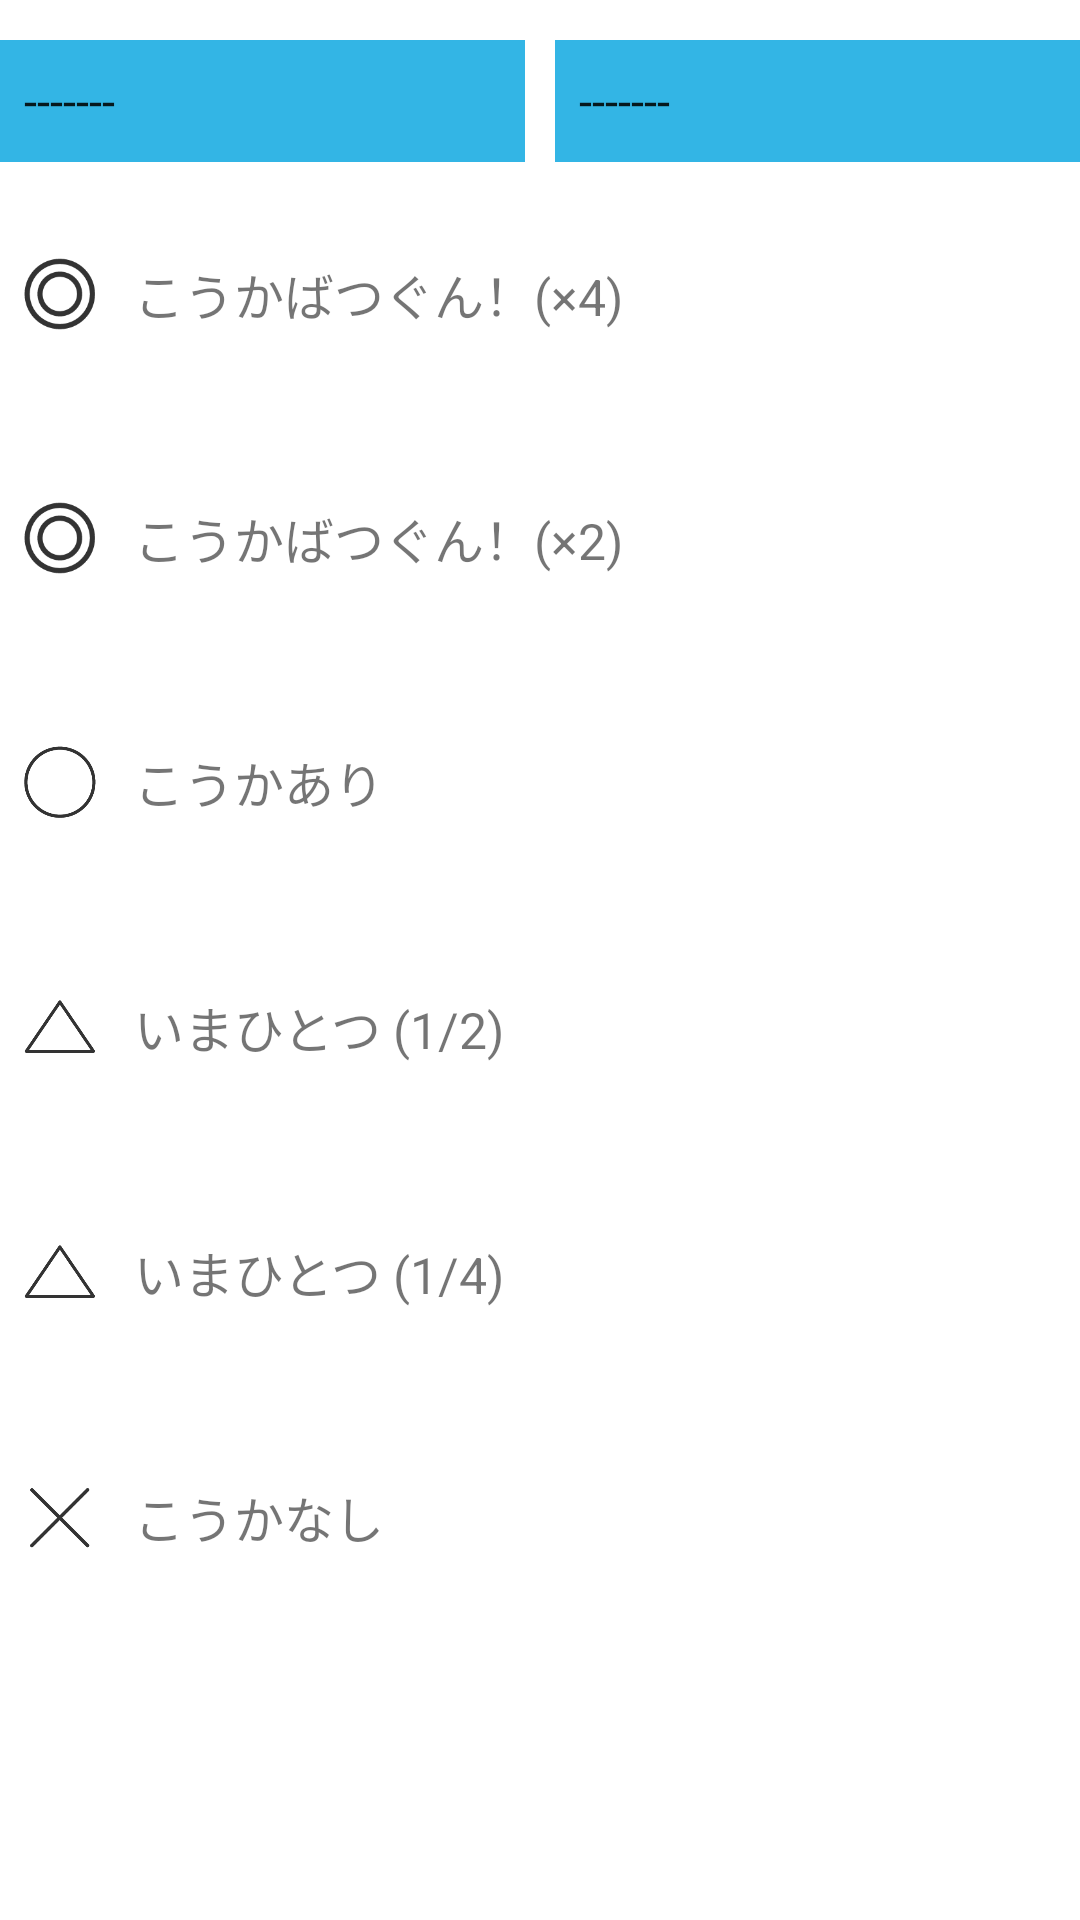

Reconstruct the res/layout file that produces this screen, plus the resources it refers to.
<!-- AndroidManifest.xml: application theme Theme.TCChecker -->
<!-- res/layout/activity_main.xml -->
<?xml version="1.0" encoding="utf-8"?>
<LinearLayout xmlns:android="http://schemas.android.com/apk/res/android"
    xmlns:ads="http://schemas.android.com/apk/res-auto"
    xmlns:app="http://schemas.android.com/apk/res-auto"
    xmlns:tools="http://schemas.android.com/tools"
    android:id="@+id/activity_main"
    android:layout_width="match_parent"
    android:layout_height="match_parent"
    android:layout_gravity="bottom"
    android:orientation="vertical"
    tools:context=".MainActivity">

    <Space
        android:layout_width="match_parent"
        android:layout_height="0dp"
        android:layout_weight="0.01" />

    <LinearLayout
        android:layout_width="match_parent"
        android:layout_height="0dp"
        android:layout_weight="0.03"
        android:orientation="horizontal">

        <Spinner
            android:id="@+id/spinner1"
            android:layout_width="0dp"
            android:layout_height="match_parent"
            android:layout_gravity="center_horizontal"
            android:layout_weight="0.5"
            android:background="@android:color/holo_blue_light"
            android:entries="@array/list"
            android:paddingRight="10dp"
            android:spinnerMode="dialog"
            app:layout_constraintBottom_toBottomOf="parent"
            app:layout_constraintLeft_toLeftOf="parent"
            app:layout_constraintRight_toRightOf="parent"
            app:layout_constraintTop_toTopOf="parent" />

        <Space
            android:layout_width="10dp"
            android:layout_height="match_parent" />

        <Spinner
            android:id="@+id/spinner2"
            android:layout_width="0dp"
            android:layout_height="match_parent"
            android:layout_gravity="center_horizontal"
            android:layout_weight="0.5"
            android:background="@android:color/holo_blue_light"
            android:entries="@array/list"
            android:paddingRight="10dp"
            android:spinnerMode="dialog"
            app:layout_constraintBottom_toBottomOf="parent"
            app:layout_constraintLeft_toLeftOf="parent"
            app:layout_constraintRight_toRightOf="parent"
            app:layout_constraintTop_toTopOf="parent" />
    </LinearLayout>

    <Space
        android:layout_width="match_parent"
        android:layout_height="0dp"
        android:layout_weight="0.005" />


    <Space
        android:layout_width="match_parent"
        android:layout_height="0dp"
        android:layout_weight="0.015" />

    <LinearLayout
        android:layout_width="match_parent"
        android:layout_height="0dp"
        android:layout_weight="0.025"
        android:orientation="horizontal">

        <ImageView
            android:id="@+id/imageView"
            android:layout_width="0dp"
            android:layout_height="wrap_content"
            android:layout_weight="0.1"
            android:padding="5dp"
            app:srcCompat="@drawable/doublecircle" />

        <TextView
            android:id="@+id/textView1"
            android:layout_width="0dp"
            android:layout_height="match_parent"
            android:layout_weight="0.8"
            android:autoSizeTextType="uniform"
            android:padding="5dp"
            android:text="こうかばつぐん！(×4)" />
    </LinearLayout>

    <LinearLayout
        android:id="@+id/layout1"
        android:layout_width="match_parent"
        android:layout_height="0dp"
        android:layout_weight="0.025"
        android:gravity="left"
        android:orientation="horizontal"
        android:paddingStart="10dp"
        android:paddingTop="0dp"
        android:paddingEnd="0dp"
        android:paddingBottom="0dp"></LinearLayout>

    <Space
        android:layout_width="match_parent"
        android:layout_height="0dp"
        android:layout_weight="0.01" />

    <LinearLayout
        android:layout_width="match_parent"
        android:layout_height="0dp"
        android:layout_weight="0.025"
        android:orientation="horizontal">

        <ImageView
            android:id="@+id/imageView2"
            android:layout_width="0dp"
            android:layout_height="wrap_content"
            android:layout_weight="0.1"
            android:padding="5dp"
            app:srcCompat="@drawable/doublecircle" />

        <TextView
            android:id="@+id/textView2"
            android:layout_width="0dp"
            android:layout_height="match_parent"
            android:layout_weight="0.8"
            android:autoSizeTextType="uniform"
            android:padding="5dp"
            android:text="こうかばつぐん！(×2)" />
    </LinearLayout>

    <LinearLayout
        android:id="@+id/layout2"
        android:layout_width="match_parent"
        android:layout_height="0dp"
        android:layout_weight="0.025"
        android:gravity="left"
        android:orientation="horizontal"
        android:paddingStart="10dp"
        android:paddingTop="0dp"
        android:paddingEnd="0dp"
        android:paddingBottom="0dp"></LinearLayout>

    <Space
        android:layout_width="match_parent"
        android:layout_height="0dp"
        android:layout_weight="0.01" />

    <LinearLayout
        android:layout_width="match_parent"
        android:layout_height="0dp"
        android:layout_weight="0.025"
        android:orientation="horizontal">

        <ImageView
            android:id="@+id/imageView3"
            android:layout_width="0dp"
            android:layout_height="wrap_content"
            android:layout_weight="0.1"
            android:padding="5dp"
            app:srcCompat="@drawable/circle" />

        <TextView
            android:id="@+id/textView3"
            android:layout_width="0dp"
            android:layout_height="match_parent"
            android:layout_weight="0.8"
            android:autoSizeTextType="uniform"
            android:padding="5dp"
            android:text="こうかあり" />
    </LinearLayout>

    <LinearLayout
        android:id="@+id/layout3"
        android:layout_width="match_parent"
        android:layout_height="0dp"
        android:layout_weight="0.025"
        android:gravity="left"
        android:orientation="horizontal"
        android:paddingStart="10dp"
        android:paddingTop="0dp"
        android:paddingEnd="0dp"
        android:paddingBottom="0dp"></LinearLayout>

    <LinearLayout
        android:id="@+id/layout4"
        android:layout_width="match_parent"
        android:layout_height="wrap_content"
        android:gravity="left"
        android:orientation="horizontal"
        android:paddingStart="10dp"
        android:paddingTop="0dp"
        android:paddingEnd="0dp"
        android:paddingBottom="0dp" />

    <Space
        android:layout_width="match_parent"
        android:layout_height="0dp"
        android:layout_weight="0.01" />

    <LinearLayout
        android:layout_width="match_parent"
        android:layout_height="0dp"
        android:layout_weight="0.025"
        android:orientation="horizontal">

        <ImageView
            android:id="@+id/imageView4"
            android:layout_width="0dp"
            android:layout_height="wrap_content"
            android:layout_weight="0.1"
            android:padding="5dp"
            app:srcCompat="@drawable/triangle" />

        <TextView
            android:id="@+id/textView4"
            android:layout_width="0dp"
            android:layout_height="match_parent"
            android:layout_weight="0.8"
            android:autoSizeTextType="uniform"
            android:padding="5dp"
            android:text="いまひとつ (1/2)" />
    </LinearLayout>

    <LinearLayout
        android:id="@+id/layout5"
        android:layout_width="match_parent"
        android:layout_height="0dp"
        android:layout_weight="0.025"
        android:gravity="left"
        android:orientation="horizontal"
        android:paddingStart="10dp"
        android:paddingTop="0dp"
        android:paddingEnd="0dp"
        android:paddingBottom="0dp" />

    <LinearLayout
        android:id="@+id/layout8"
        android:layout_width="match_parent"
        android:layout_height="wrap_content"
        android:gravity="left"
        android:orientation="horizontal"
        android:paddingStart="10dp"
        android:paddingTop="0dp"
        android:paddingEnd="0dp"
        android:paddingBottom="0dp" />

    <Space
        android:layout_width="match_parent"
        android:layout_height="0dp"
        android:layout_weight="0.01" />

    <LinearLayout
        android:layout_width="match_parent"
        android:layout_height="0dp"
        android:layout_weight="0.025"
        android:orientation="horizontal">

        <ImageView
            android:id="@+id/imageView5"
            android:layout_width="0dp"
            android:layout_height="wrap_content"
            android:layout_weight="0.1"
            android:padding="5dp"
            app:srcCompat="@drawable/triangle" />

        <TextView
            android:id="@+id/textView5"
            android:layout_width="0dp"
            android:layout_height="match_parent"
            android:layout_weight="0.8"
            android:autoSizeTextType="uniform"
            android:padding="5dp"
            android:text="いまひとつ (1/4)" />
    </LinearLayout>

    <LinearLayout
        android:id="@+id/layout6"
        android:layout_width="match_parent"
        android:layout_height="0dp"
        android:layout_weight="0.025"
        android:gravity="left"
        android:orientation="horizontal"
        android:paddingStart="10dp"
        android:paddingTop="0dp"
        android:paddingEnd="0dp"
        android:paddingBottom="0dp" />

    <Space
        android:layout_width="match_parent"
        android:layout_height="0dp"
        android:layout_weight="0.01" />

    <LinearLayout
        android:layout_width="match_parent"
        android:layout_height="0dp"
        android:layout_weight="0.025"
        android:orientation="horizontal">

        <ImageView
            android:id="@+id/imageView6"
            android:layout_width="0dp"
            android:layout_height="wrap_content"
            android:layout_weight="0.1"
            android:padding="7dp"
            app:srcCompat="@drawable/cross" />

        <TextView
            android:id="@+id/textView6"
            android:layout_width="0dp"
            android:layout_height="match_parent"
            android:layout_weight="0.8"
            android:autoSizeTextType="uniform"
            android:padding="5dp"
            android:text="こうかなし" />
    </LinearLayout>

    <LinearLayout
        android:id="@+id/layout7"
        android:layout_width="match_parent"
        android:layout_height="0dp"
        android:layout_weight="0.025"
        android:gravity="left"
        android:orientation="horizontal"
        android:paddingStart="10dp"
        android:paddingTop="0dp"
        android:paddingEnd="0dp"
        android:paddingBottom="0dp" />

    <LinearLayout
        android:id="@+id/adlayout"
        android:layout_width="match_parent"
        android:layout_height="0dp"
        android:layout_weight="0.06"
        android:orientation="horizontal">

        
    </LinearLayout>

</LinearLayout>
<!-- resources referenced by this layout -->
<resources>
  <string-array name="list">
          <item>-------</item>
          <item>ノーマル</item>
          <item>ほのお</item>
          <item>みず</item>
          <item>でんき</item>
          <item>くさ</item>
          <item>こおり</item>
          <item>かくとう</item>
          <item>どく</item>
          <item>じめん</item>
          <item>ひこう</item>
          <item>エスパー</item>
          <item>むし</item>
          <item>いわ</item>
          <item>ゴースト</item>
          <item>ドラゴン</item>
          <item>あく</item>
          <item>はがね</item>
          <item>フェアリー</item>
      </string-array>
  <!-- drawable circle: png bitmap (drawable-v24, 4544 bytes) -->
  <!-- drawable cross: png bitmap (drawable-v24, 1553 bytes) -->
  <!-- drawable doublecircle: png bitmap (drawable-v24, 3645 bytes) -->
  <!-- drawable triangle: png bitmap (drawable-v24, 2944 bytes) -->
  <string name="ads_UnitId_Banner">ca-app-pub-8250351918195242/6777419543</string>
  <style name="Theme.TCChecker" parent="Theme.MaterialComponents.DayNight.NoActionBar">
          
          <item name="colorPrimary">@color/purple_500</item>
          <item name="colorPrimaryVariant">@color/purple_700</item>
          <item name="colorOnPrimary">@color/white</item>
          
          <item name="colorSecondary">@color/teal_200</item>
          <item name="colorSecondaryVariant">@color/teal_700</item>
          <item name="colorOnSecondary">@color/black</item>
          
          <item name="android:statusBarColor">?attr/colorPrimaryVariant</item>
          
      </style>
  <!-- not gathered from this repository: default colours our renderer supplied (Android Studio template values) -->
  <color name="purple_500">#FF6200EE</color>
  <color name="purple_700">#FF3700B3</color>
  <color name="teal_200">#FF03DAC5</color>
  <color name="teal_700">#FF018786</color>
  <color name="black">#FF000000</color>
  <color name="white">#FFFFFFFF</color>
</resources>
